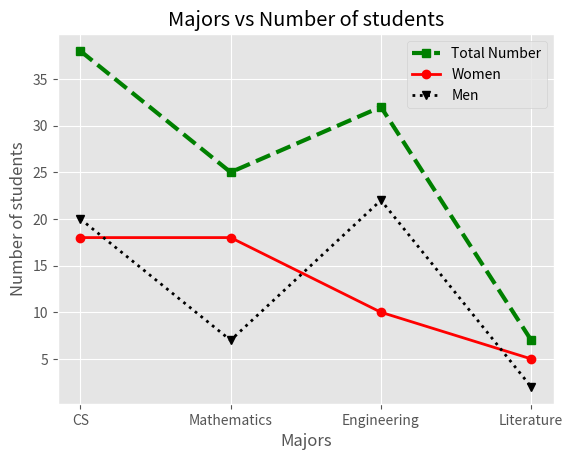

Here is the Python script that generated this plot:
import matplotlib.pyplot as plt   #the plt is a shorten name that we created for easy reference.


# num_students = [38, 25, 32, 7]
# majors = ['CS', 'Mathematics', 'Engineering', 'Literature']
#
# line1 = plt.plot(majors, num_students)
#
# plt.show()


#Practice:
#Create two lists of your own and then plot them.


# stocks = ["F", "APPL", "TSLA", "OSG", "STI", "NKGN"]
# prices = [11.85, 216.67, 187.44, 8.48, 2.03, 1.29]
#
#
# fig, ax = plt.subplots()
# ax.set_title("Stocks and Prices")
# line2 = plt.plot(stocks, prices, 'x', color = 'orange')
# #'o' turns the line into dots
# plt.show()



#line1 = plt.plot(majors, num_students,
                 # color = 'green',
                 # linestyle = ':',
                 # marker = 's',
                 # linewidth = 5,
                 # )

#Exercise:

import matplotlib.pyplot as plt
from matplotlib import style

num_students = [38, 25, 32, 7]
num_women = [18, 18, 10, 5]
num_men = [20, 7, 22, 2]
majors = ['CS', 'Mathematics', 'Engineering', 'Literature']

style.use ('ggplot')
#print (style.available)

line1 = plt.plot(majors, num_students,
                 color = 'green',
                 linestyle = 'dashed',
                 marker = 's',
                 linewidth = 3,
                 label = 'Total Number'
                 )
line2 = plt.plot(majors, num_women,
                 color = 'red',
                 linestyle = '-',
                 marker = 'o',
                 linewidth = 2,
                 label = 'Women'
                 )

line3 = plt.plot(majors, num_men,
                 color = 'black',
                 linestyle = ':',
                 marker = 'v',
                 linewidth = 2,
                 label = 'Men'
                 )

plt.xlabel ('Majors')
plt.ylabel ("Number of students")
plt.title ('Majors vs Number of students')
plt.legend()
plt.show()